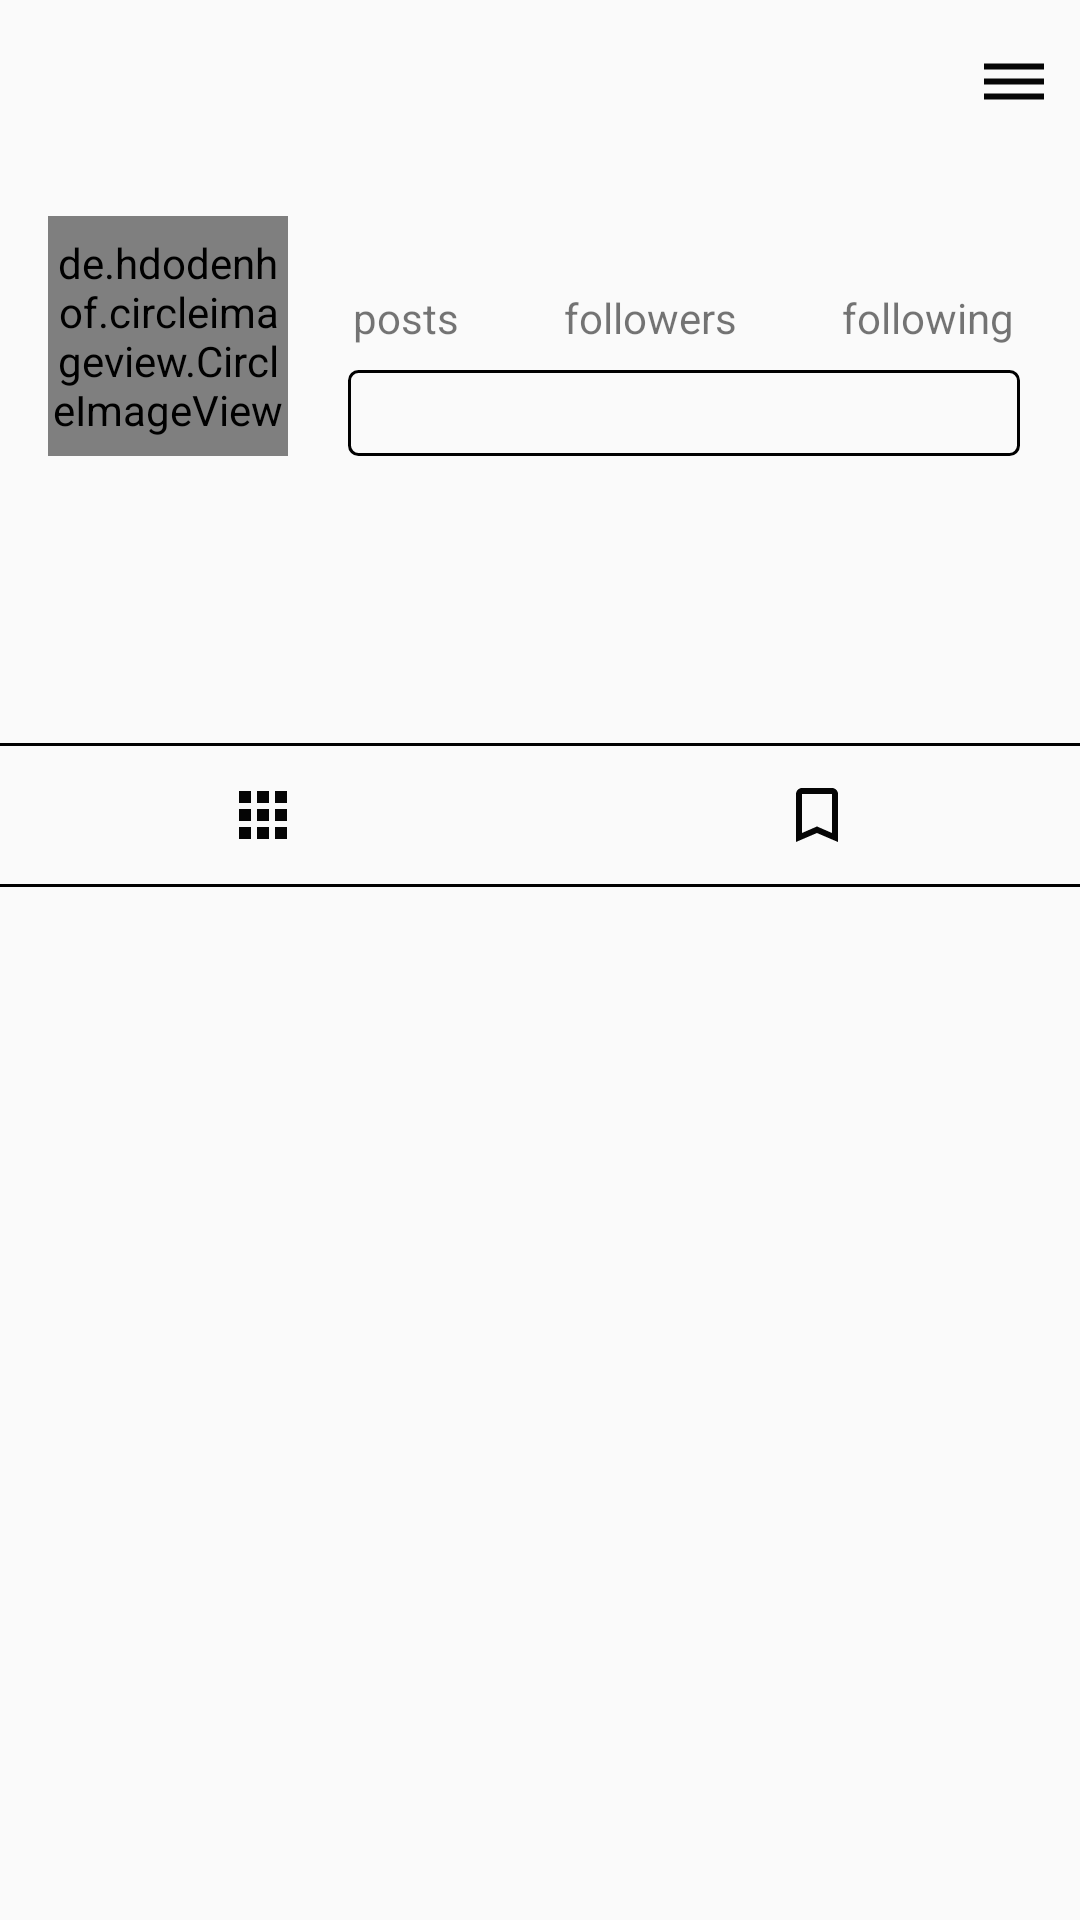

The Android layout XML behind this screen, and the referenced resources:
<!-- AndroidManifest.xml: application theme AppTheme -->
<!-- res/layout/fragment_profile.xml -->
<?xml version="1.0" encoding="utf-8"?>
<RelativeLayout xmlns:android="http://schemas.android.com/apk/res/android"
    xmlns:tools="http://schemas.android.com/tools"
    android:layout_width="match_parent"
    android:layout_height="match_parent"
    xmlns:app="http://schemas.android.com/apk/res-auto"
    tools:context=".Fragments.ProfileFragment">

    <com.google.android.material.appbar.AppBarLayout
        android:id="@+id/profile_bar"
        android:layout_width="match_parent"
        android:layout_height="wrap_content"
        android:background="?android:attr/windowBackground">

        <androidx.appcompat.widget.Toolbar
            android:id="@+id/profile_toolbar"
            android:layout_width="match_parent"
            android:layout_height="wrap_content"
            android:background="?android:attr/windowBackground">

            <RelativeLayout
                android:layout_width="match_parent"
                android:layout_height="wrap_content">

                <TextView
                    android:layout_width="wrap_content"
                    android:layout_height="wrap_content"
                    android:textSize="18sp"
                    android:maxLines="1"
                    android:textColor="@color/colorPrimaryDark"
                    android:textStyle="bold"
                    android:id="@+id/profile_username"/>

                <ImageView
                    android:layout_width="wrap_content"
                    android:layout_height="wrap_content"
                    android:id="@+id/profile_options"
                    android:src="@drawable/ic_options"
                    android:layout_alignParentEnd="true"
                    android:layout_marginEnd="10dp"/>

            </RelativeLayout>

        </androidx.appcompat.widget.Toolbar>
    </com.google.android.material.appbar.AppBarLayout>

    <ScrollView
        android:layout_width="match_parent"
        android:layout_height="wrap_content"
        android:layout_below="@id/profile_bar">

        <LinearLayout
            android:layout_width="match_parent"
            android:layout_height="wrap_content"
            android:orientation="vertical">

            <LinearLayout
                android:layout_width="match_parent"
                android:layout_height="wrap_content"
                android:id="@+id/profile_top_bar"
                android:padding="16dp"
                android:orientation="horizontal">

                <de.hdodenhof.circleimageview.CircleImageView
                    android:layout_width="80dp"
                    android:layout_height="80dp"
                    android:id="@+id/profile_image_profile"/>

                <LinearLayout
                    android:layout_width="match_parent"
                    android:orientation="vertical"
                    android:paddingLeft="20dp"
                    android:paddingRight="4dp"
                    android:layout_height="80dp">

                    <LinearLayout
                        android:layout_width="match_parent"
                        android:gravity="center"
                        android:layout_height="wrap_content"
                        android:orientation="horizontal">

                        <LinearLayout
                            android:layout_width="wrap_content"
                            android:layout_height="wrap_content"
                            android:orientation="vertical">

                            <TextView
                                android:layout_width="wrap_content"
                                android:layout_height="wrap_content"
                                android:id="@+id/profile_posts"
                                android:textColor="@color/colorPrimaryDark"
                                android:layout_gravity="center"
                                android:textSize="18sp"
                                android:textStyle="bold"/>

                            <TextView
                                android:layout_width="wrap_content"
                                android:layout_height="wrap_content"
                                android:text="posts"/>

                        </LinearLayout>

                        <LinearLayout
                            android:layout_width="wrap_content"
                            android:layout_height="wrap_content"
                            android:layout_marginLeft="35dp"
                            android:orientation="vertical">

                            <TextView
                                android:layout_width="wrap_content"
                                android:layout_height="wrap_content"
                                android:id="@+id/profile_followers"
                                android:textColor="@color/colorPrimaryDark"
                                android:layout_gravity="center"
                                android:textSize="18sp"
                                android:textStyle="bold"/>

                            <TextView
                                android:layout_width="wrap_content"
                                android:layout_height="wrap_content"
                                android:text="followers"/>

                        </LinearLayout>

                        <LinearLayout
                            android:layout_width="wrap_content"
                            android:layout_height="wrap_content"
                            android:layout_marginLeft="35dp"
                            android:orientation="vertical">

                            <TextView
                                android:layout_width="wrap_content"
                                android:layout_height="wrap_content"
                                android:textColor="@color/colorPrimaryDark"
                                android:layout_gravity="center"
                                android:textSize="18sp"
                                android:id="@+id/profile_following"
                                android:textStyle="bold"/>

                            <TextView
                                android:layout_width="wrap_content"
                                android:layout_height="wrap_content"
                                android:text="following"/>

                        </LinearLayout>

                    </LinearLayout>

                    <Button
                        android:layout_width="match_parent"
                        android:layout_height="wrap_content"
                        android:layout_marginTop="8dp"
                        android:id="@+id/profile_edit_profile"
                        android:background="@drawable/background_btn"/>

                </LinearLayout>

            </LinearLayout>

            <LinearLayout
                android:layout_width="match_parent"
                android:layout_height="wrap_content"
                android:padding="12dp"
                android:id="@+id/profile_mid_bar"
                android:layout_below="@id/profile_top_bar"
                android:orientation="vertical">

                <TextView
                    android:layout_width="wrap_content"
                    android:layout_height="wrap_content"
                    android:maxLines="1"
                    android:id="@+id/profile_fullname"
                    android:textStyle="bold"
                    android:textSize="16sp"
                    android:textColor="@color/colorPrimaryDark"/>

                <TextView
                    android:layout_width="wrap_content"
                    android:layout_height="wrap_content"
                    android:layout_marginTop="5dp"
                    android:id="@+id/profile_bio"
                    android:maxLines="5"
                    android:textColor="@color/colorPrimaryDark"/>

            </LinearLayout>

            <LinearLayout
                android:layout_width="match_parent"
                android:layout_height="wrap_content"
                android:layout_below="@id/profile_mid_bar"
                android:layout_marginTop="10dp"
                android:layout_marginLeft="-5dp"
                android:layout_marginRight="-5dp"
                android:id="@+id/profile_last_bar"
                android:background="@drawable/background_btn"
                android:orientation="horizontal">

                <ImageButton
                    android:layout_width="0dp"
                    android:layout_weight="1"
                    android:id="@+id/profile_my_photos"
                    android:src="@drawable/ic_grid"
                    style="?android:attr/buttonBarButtonStyle"
                    android:layout_height="wrap_content" />

                <ImageButton
                    android:layout_width="0dp"
                    android:layout_weight="1"
                    android:id="@+id/profile_saved_photos"
                    android:src="@drawable/ic_savee_black"
                    android:layout_height="wrap_content"
                    style="?android:attr/buttonBarButtonStyle"/>

            </LinearLayout>

            <androidx.recyclerview.widget.RecyclerView
                android:layout_width="match_parent"
                android:layout_height="wrap_content"
                android:layout_below="@id/profile_last_bar"
                android:id="@+id/profile_recycler_view"/>

            <androidx.recyclerview.widget.RecyclerView
                android:layout_width="match_parent"
                android:layout_height="wrap_content"
                android:layout_below="@id/profile_last_bar"
                android:visibility="gone"
                android:id="@+id/profile_recycler_view_save"/>

        </LinearLayout>

    </ScrollView>

</RelativeLayout>
<!-- resources referenced by this layout -->
<resources>
  <color name="colorPrimaryDark">#403d3d</color>
  <!-- drawable background_btn (drawable) -->
  <?xml version="1.0" encoding="utf-8"?>
  <shape
      xmlns:android="http://schemas.android.com/apk/res/android"
      android:shape="rectangle">
  
      <corners android:radius="3dp"/>
      <stroke android:width="1dp"
          android:color="@color/colorBlack"/>
  </shape>
  <!-- drawable ic_grid (drawable-anydpi) -->
  <vector xmlns:android="http://schemas.android.com/apk/res/android"
      android:width="24dp"
      android:height="24dp"
      android:viewportWidth="24"
      android:viewportHeight="24"
      android:tint="#050505">
      <path
          android:fillColor="#FF000000"
          android:pathData="M4,8h4L8,4L4,4v4zM10,20h4v-4h-4v4zM4,20h4v-4L4,16v4zM4,14h4v-4L4,10v4zM10,14h4v-4h-4v4zM16,4v4h4L20,4h-4zM10,8h4L14,4h-4v4zM16,14h4v-4h-4v4zM16,20h4v-4h-4v4z"/>
  </vector>
  <!-- drawable ic_options (drawable-anydpi) -->
  <vector xmlns:android="http://schemas.android.com/apk/res/android"
      android:width="24dp"
      android:height="24dp"
      android:viewportWidth="24"
      android:viewportHeight="24"
      android:tint="#050505">
      <path
          android:fillColor="#FF000000"
          android:pathData="M2,15.5v2h20v-2L2,15.5zM2,10.5v2h20v-2L2,10.5zM2,5.5v2h20v-2L2,5.5z"/>
  </vector>
  <!-- drawable ic_savee_black (drawable-anydpi) -->
  <vector xmlns:android="http://schemas.android.com/apk/res/android"
      android:width="24dp"
      android:height="24dp"
      android:viewportWidth="24"
      android:viewportHeight="24"
      android:tint="#050505">
      <path
          android:fillColor="#FF000000"
          android:pathData="M17,3L7,3c-1.1,0 -1.99,0.9 -1.99,2L5,21l7,-3 7,3L19,5c0,-1.1 -0.9,-2 -2,-2zM17,18l-5,-2.18L7,18L7,5h10v13z"/>
  </vector>
  <style name="AppTheme" parent="Theme.AppCompat.Light.NoActionBar">
          
          <item name="colorPrimary">@color/colorAccent</item>
          <item name="colorPrimaryDark">@color/colorAccent</item>
          <item name="colorAccent">@color/colorDarkPink</item>
      </style>
  <color name="colorBlack">#000000</color>
  <color name="colorAccent">#c2bdbf</color>
  <color name="colorDarkPink">#e6005c</color>
</resources>
